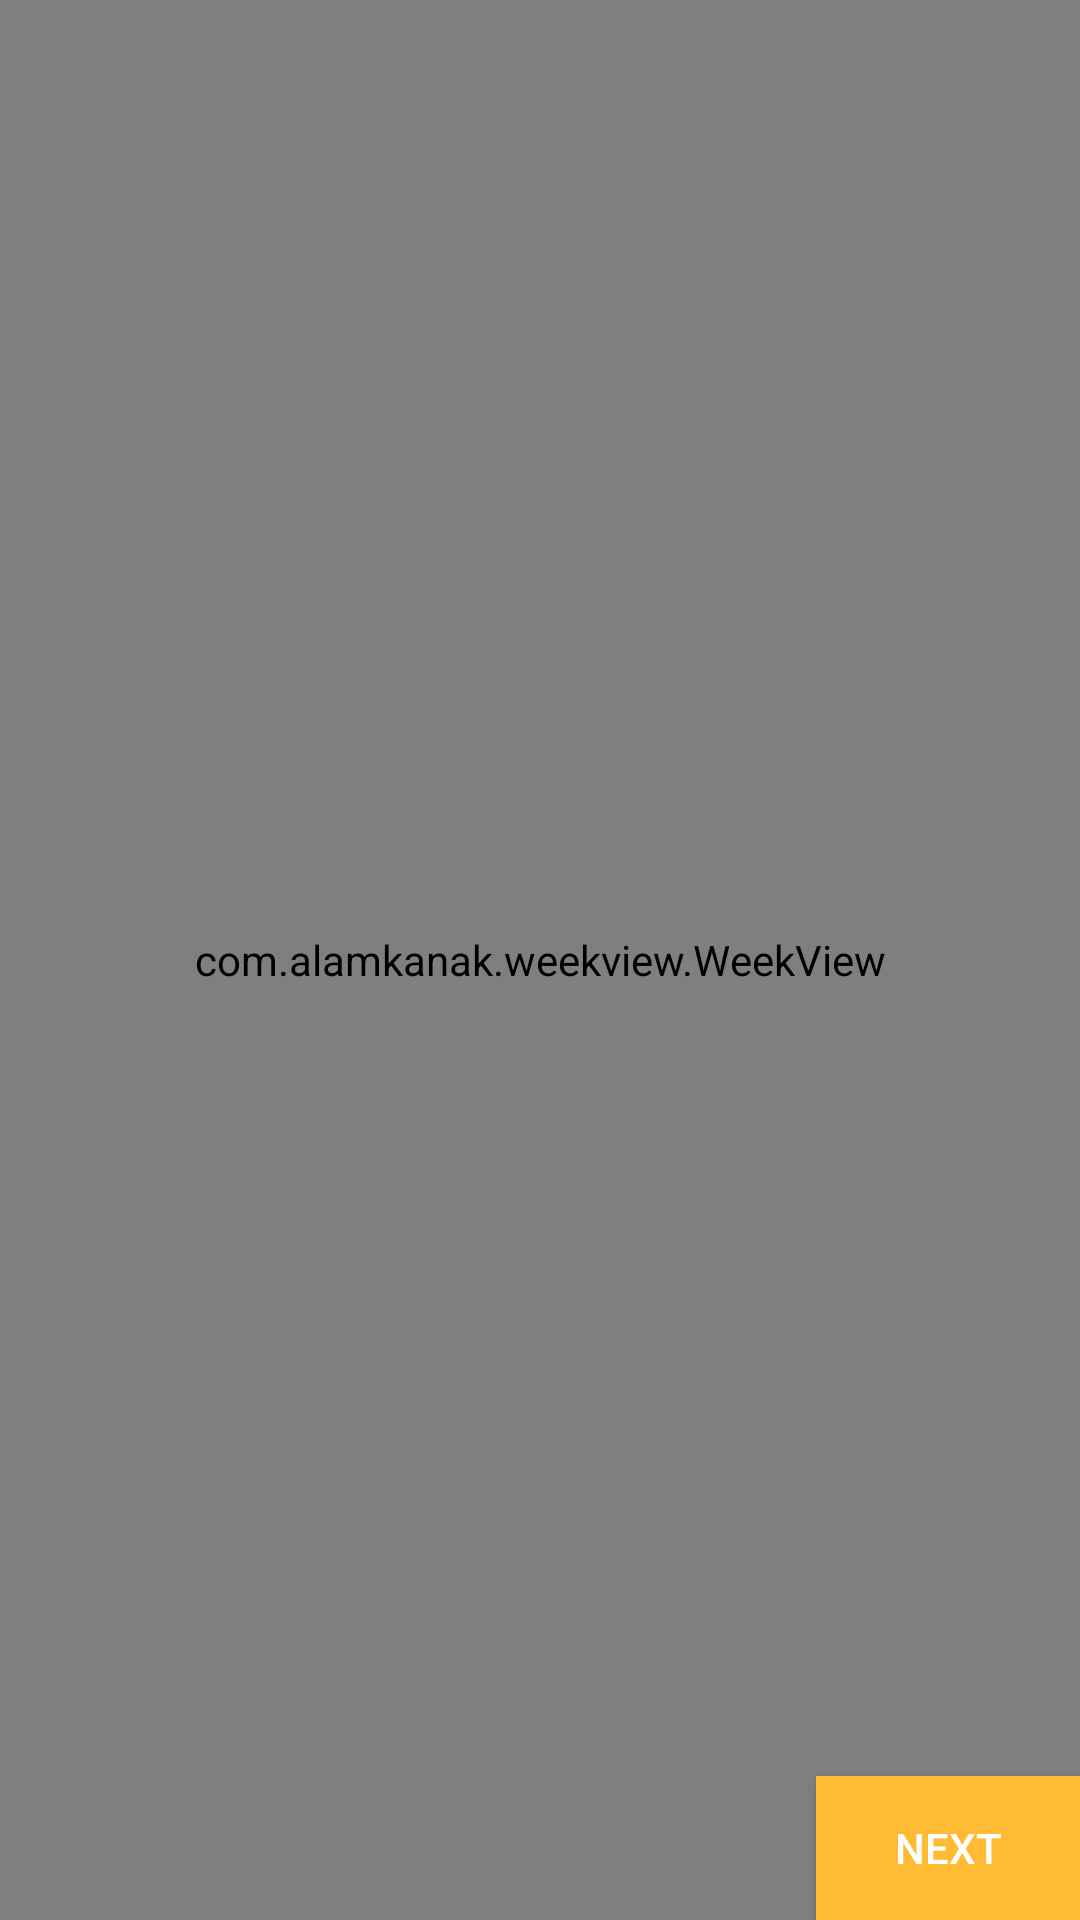

The Android layout XML behind this screen, and the referenced resources:
<!-- AndroidManifest.xml: application theme AppTheme -->
<!-- res/layout/week_view_base.xml -->
<?xml version="1.0" encoding="utf-8"?>
<android.support.constraint.ConstraintLayout
    xmlns:android="http://schemas.android.com/apk/res/android"
    android:layout_width="match_parent"
    android:layout_height="match_parent">

    <RelativeLayout xmlns:android="http://schemas.android.com/apk/res/android"
        xmlns:tools="http://schemas.android.com/tools"
        xmlns:app="http://schemas.android.com/apk/res-auto"
        android:layout_width="match_parent"
        android:layout_height="match_parent"
        tools:context=".BaseActivity"
        android:background="#fff">

        <com.alamkanak.weekview.WeekView
            android:id="@+id/weekView"
            android:layout_width="match_parent"
            android:layout_height="match_parent"
            app:eventTextColor="@android:color/white"
            app:textSize="12sp"
            app:hourHeight="60dp"
            app:headerColumnPadding="8dp"
            app:headerColumnTextColor="@color/toolbar_text"
            app:headerRowPadding="12dp"
            app:columnGap="8dp"
            app:noOfVisibleDays="3"
            app:headerRowBackgroundColor="@color/toolbar"
            app:dayBackgroundColor="#05000000"
            app:todayBackgroundColor="#1848adff"
            app:headerColumnBackground="#ffffffff"
            app:todayHeaderTextColor="@color/accent" />

        <Button
            android:id="@+id/sendtobackend"
            style="@style/Widget.AppCompat.Button.Colored"
            android:layout_width="wrap_content"
            android:layout_height="wrap_content"
            android:layout_alignParentBottom="true"
            android:layout_alignParentEnd="true"
            android:layout_alignParentRight="true"
            android:background="@android:color/holo_orange_light"
            android:text="Next"
            app:layout_constraintBottom_toBottomOf="parent"
            app:layout_constraintEnd_toEndOf="@+id/listView"
            app:layout_constraintHorizontal_bias="0.971"
            app:layout_constraintStart_toStartOf="@+id/listView"
            app:layout_constraintTop_toTopOf="parent"
            app:layout_constraintVertical_bias="1.0" />

    </RelativeLayout>

</android.support.constraint.ConstraintLayout>
<!-- resources referenced by this layout -->
<resources>
  <color name="accent">#2789e4</color>
  <color name="toolbar">#efefef</color>
  <color name="toolbar_text">#8f000000</color>
  <style name="AppTheme" parent="Theme.AppCompat.Light.NoActionBar">
          <item name="colorPrimary">@color/colorPrimary</item>
          <item name="colorPrimaryDark">@color/colorPrimaryDark</item>
          <item name="colorAccent">@color/colorAccent</item>
          <item name="android:itemBackground">@drawable/dropdown_background</item>
      </style>
  <color name="colorPrimary">#00bbd3</color>
  <color name="colorPrimaryDark">#0096a6</color>
  <color name="colorAccent">#f2c94c</color>
  <!-- drawable dropdown_background (drawable) -->
  <?xml version="1.0" encoding="utf-8"?>
  <selector xmlns:android="http://schemas.android.com/apk/res/android"
      android:exitFadeDuration="@android:integer/config_mediumAnimTime" >
      <item android:state_pressed="true" android:drawable="@android:color/holo_orange_light" />
      <item android:drawable="@android:color/transparent" />
  </selector>
</resources>
